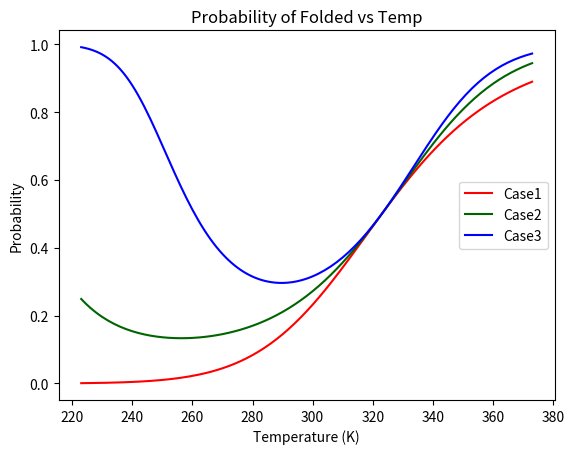

Generate this figure with matplotlib:
#!/usr/bin/env python3

import sys
import matplotlib.pyplot as plt
import numpy as np
import scipy as sc
import math


def StatW_Fold(deltaH, Tm, deltaCp):
    R_const= 0.01987
    Temp= [] 
    for value in range(223,374):
        Temp.append(value)
    #print(Temp)
    weights=[]
    prob_fold=[]
    
    for number in Temp:
        sw= np.exp(-(deltaH * (1 - (number/Tm)) + deltaCp * (number * (1 - np.log(number/Tm)) - Tm))/(R_const * number))
        weights.append(sw)
  
    for weight in weights:
        p= 1 / (1 + weight) 
        prob_fold.append(p)   
        
    return prob_fold 

def StatW_UnFold(deltaH, Tm, deltaCp):
    R_const= 0.01987
    Temp= [] 
    for value in range(223,374):
        Temp.append(value)
    #print(Temp)
    weights=[]
    prob_unfold=[]
    
    for number in Temp:
        sw= np.exp(-(deltaH * (1 - (number/Tm)) + deltaCp * (number * (1 - np.log(number/Tm)) - Tm))/(R_const * number))
        weights.append(sw)
  
    for weight in weights:
        p= weight / (1 + weight) 
        prob_unfold.append(p)   
        
    return prob_unfold 
    
Temp= [] 
for value in range(223,374):
    Temp.append(value)
    #print(Temp)
    
unfold_list1=StatW_UnFold(100,323,0)
fold_list1=StatW_Fold(100,323,0)

fold_list2=StatW_Fold(100,323,1.5)
unfold_list2=StatW_UnFold(100,323,1.5)

fold_list3=StatW_Fold(100,323,3)
unfold_list3=StatW_UnFold(100,323,3)

#Plotting the Folding and Unfolding Curves
# fig, (ax1,ax2,ax3)=plt.subplots(nrows=3)
# ax1.plot(Temp, fold_list1 , color = "red", label = "Folded")
# ax1.plot(Temp, unfold_list1 , color = "blue", label = "Unfolded")
# ax2.plot(Temp, fold_list2 , color = "red", label = "Folded")
# ax2.plot(Temp, unfold_list2 , color = "blue", label = "Unfolded")
# ax3.plot(Temp, fold_list3 , color = "red", label = "Folded")
# ax3.plot(Temp, unfold_list3 , color = "blue", label = "Unfolded")
#
# plt.legend(loc="center right")
# ax1.set_title("Probability of Folded & Unfolded State")
#
# ax3.set_xlabel("Temperature (K)")
# ax1.set_ylabel("Probability")
# ax2.set_ylabel("Probability")
# ax3.set_ylabel("Probability")
# # fig.savefig("Folding curves_Cp.png")
# # plt.close(fig)
# plt.show()

#Ploting only the Folded States for the 3 cases
fig, ax = plt.subplots()
ax.plot(Temp, unfold_list1 , color = "red", label = "Case1")
ax.plot(Temp, unfold_list2 , color = "darkgreen", label = "Case2")
ax.plot(Temp, unfold_list3 , color = "blue", label = "Case3")

plt.legend(loc="center right")
ax.set_title("Probability of Folded vs Temp")
ax.set_xlabel("Temperature (K)")
ax.set_ylabel("Probability")

# fig.savefig("PvsT_Cp.png")
# plt.close(fig)
plt.show()